The GitHub repository mohamedalimuse32-spec/GRADUATION_PROJECT1 contains a labelled image folder "dataset" with 4 categories: glioma, meningioma, no tumor, pituitary tumor. Examples follow, each with its label.

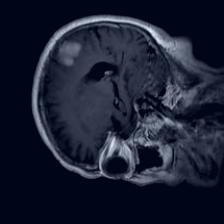
Label: meningioma

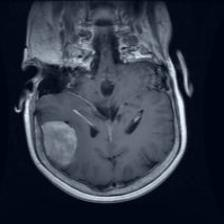
Label: meningioma

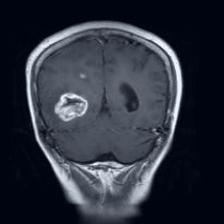
Label: glioma

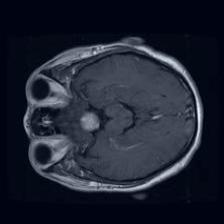
Label: pituitary tumor

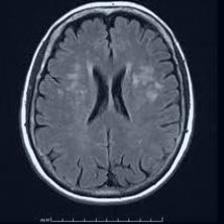
Label: no tumor

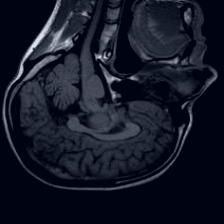
Label: no tumor
